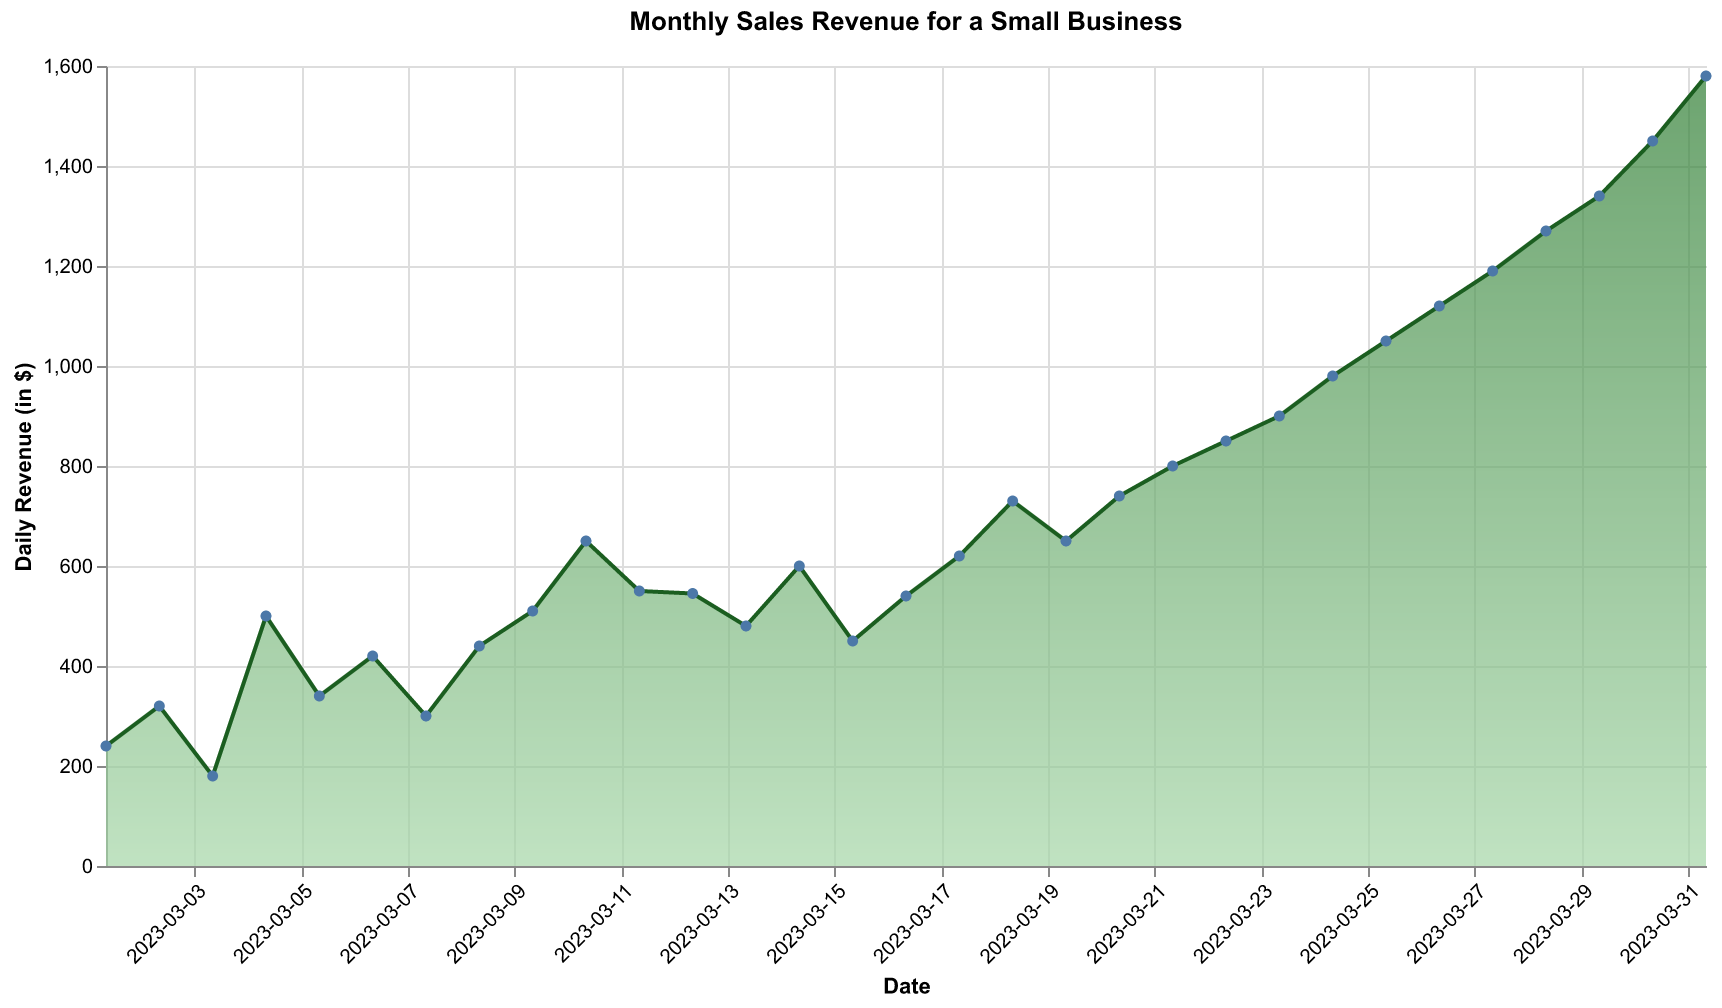

Values plotted in this chart, from the file beside it:
Date, Revenue
2023-03-01, 240
2023-03-02, 320
2023-03-03, 180
2023-03-04, 500
2023-03-05, 340
2023-03-06, 420
2023-03-07, 300
2023-03-08, 440
2023-03-09, 510
2023-03-10, 650
2023-03-11, 550
2023-03-12, 545
2023-03-13, 480
2023-03-14, 600
2023-03-15, 450
2023-03-16, 540
2023-03-17, 620
2023-03-18, 730
2023-03-19, 650
2023-03-20, 740
2023-03-21, 800
2023-03-22, 850
2023-03-23, 900
2023-03-24, 980
2023-03-25, 1050
2023-03-26, 1120
2023-03-27, 1190
2023-03-28, 1270
2023-03-29, 1340
2023-03-30, 1450
2023-03-31, 1580
